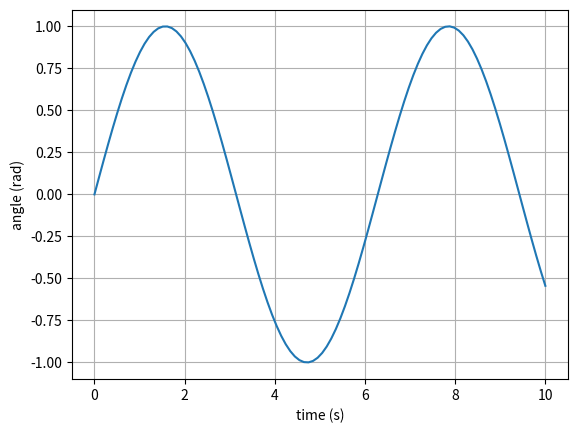

Generate this figure with matplotlib:
import csv
import numpy as np
import matplotlib.pyplot as plt

t = np.linspace(0, 10, 100)
y = np.sin(t)

plt.plot(t, y)
plt.xlabel("time (s)")
plt.ylabel("angle (rad)")
plt.grid(True)
plt.savefig("joint_angle.png", dpi=120)

with open("log.csv", "w", newline="") as f:
    writer = csv.writer(f)
    writer.writerow(["time", "angle"])
    for ti, yi in zip(t, y):
        writer.writerow([round(ti, 4), round(yi, 4)])

print("saved: joint_angle.png, log.csv")   # 눈으로 확인할 한 줄
